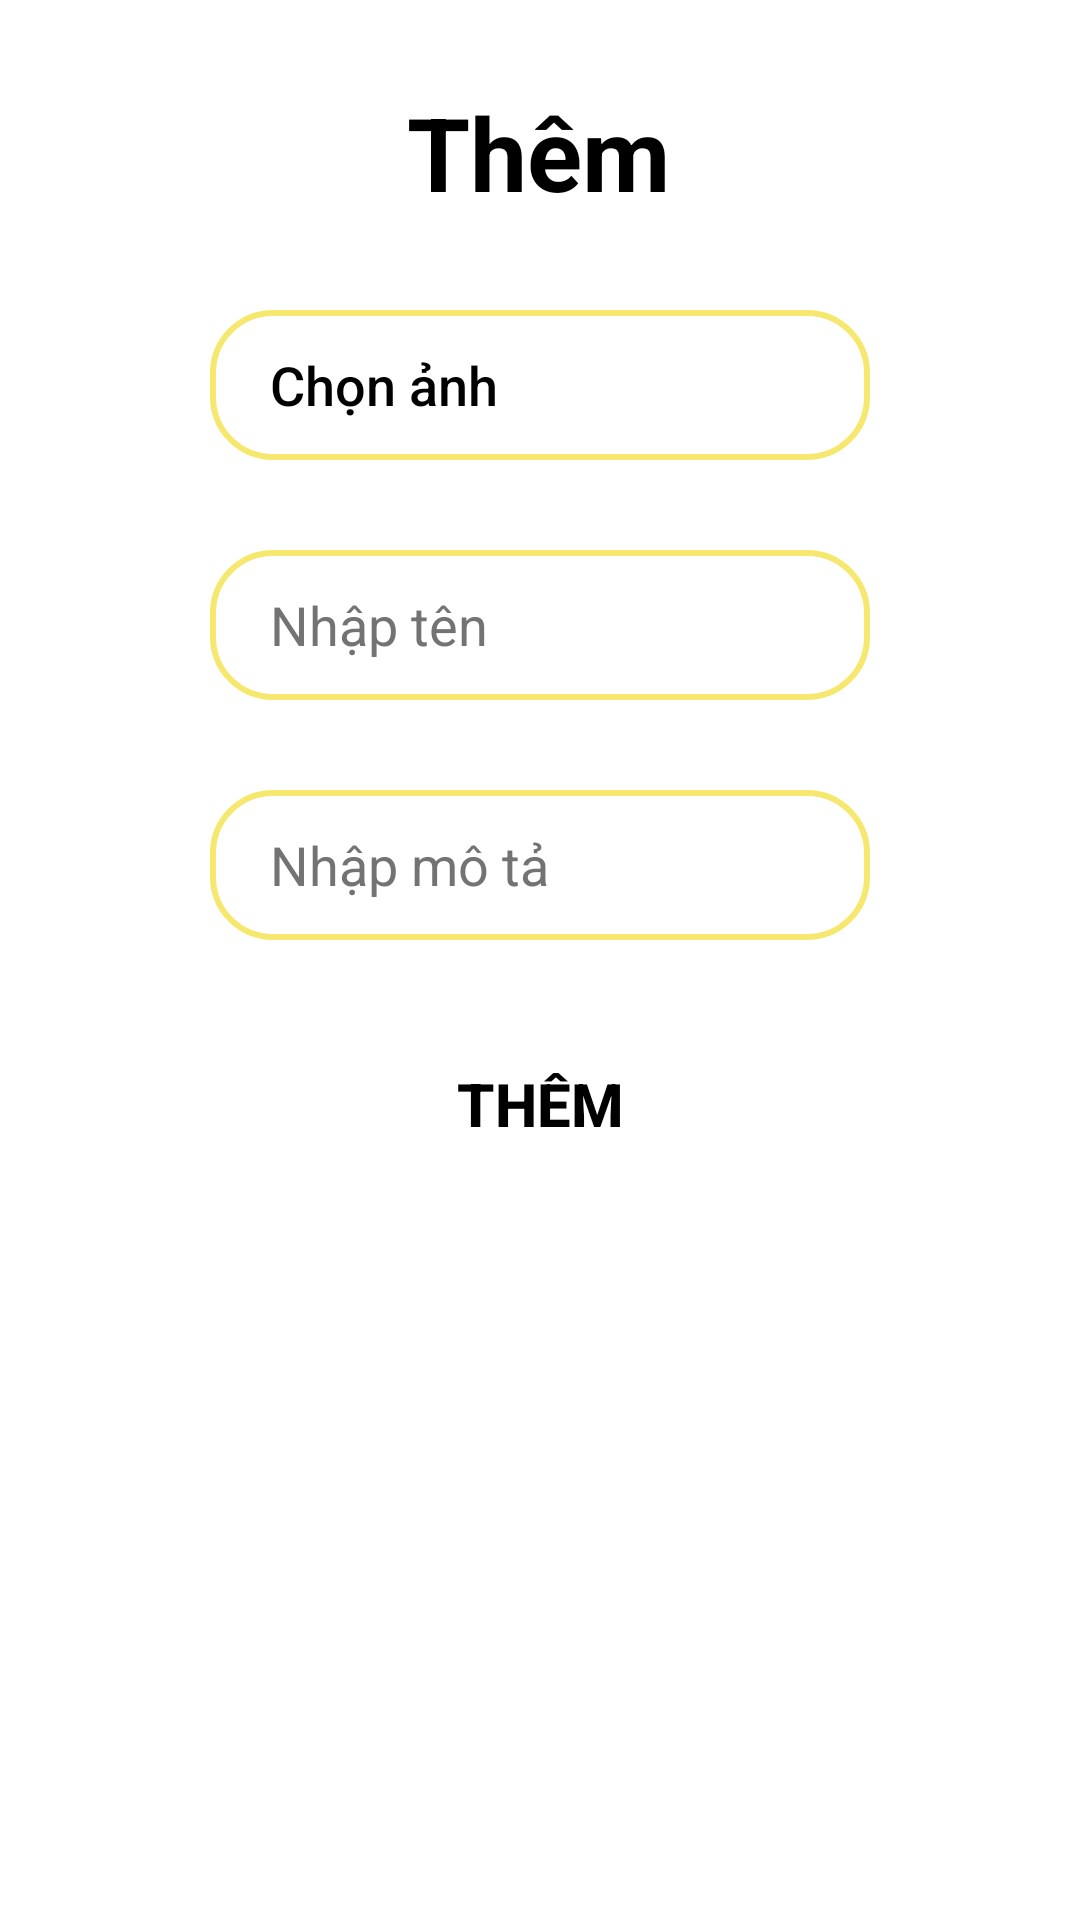

The Android layout XML behind this screen, and the referenced resources:
<!-- AndroidManifest.xml: application theme Theme.AppTongHop -->
<!-- res/layout/additem.xml -->
<?xml version="1.0" encoding="utf-8"?>
<androidx.constraintlayout.widget.ConstraintLayout xmlns:android="http://schemas.android.com/apk/res/android"
    xmlns:app="http://schemas.android.com/apk/res-auto"
    xmlns:tools="http://schemas.android.com/tools"
    android:layout_width="match_parent"
    android:layout_height="match_parent"
    android:background="@drawable/borderdialog"
    android:paddingLeft="20dp"
    android:paddingRight="20dp"
    android:paddingBottom="20dp">

    <TextView
        android:id="@+id/textView6"
        android:layout_width="wrap_content"
        android:layout_height="wrap_content"
        android:layout_marginTop="28dp"
        android:text="Thêm"
        android:textColor="@color/black"
        android:textSize="34sp"
        android:textStyle="bold"
        app:layout_constraintEnd_toEndOf="parent"
        app:layout_constraintHorizontal_bias="0.498"
        app:layout_constraintStart_toStartOf="parent"
        app:layout_constraintTop_toTopOf="parent" />

    <androidx.appcompat.widget.AppCompatButton
        android:id="@+id/editTextTextPersonName"
        android:layout_width="220dp"
        android:layout_height="50dp"
        android:layout_marginTop="30dp"
        android:background="@drawable/borderedittext"
        android:ems="10"
        android:gravity="left|center_vertical"
        android:inputType="textPersonName"
        android:minHeight="48dp"
        android:paddingLeft="20dp"
        android:text="Chọn ảnh"
        android:textColor="@color/black"
        android:textColorHint="#737373"
        android:textSize="18dp"
        app:layout_constraintEnd_toEndOf="parent"
        app:layout_constraintStart_toStartOf="parent"
        app:layout_constraintTop_toBottomOf="@+id/textView6" />

    <EditText
        android:id="@+id/editTextTextPersonName3"
        android:layout_width="220dp"
        android:layout_height="50dp"
        android:layout_marginTop="30dp"
        android:background="@drawable/borderedittext"
        android:ems="10"
        android:hint="Nhập mô tả"
        android:inputType="textPersonName"
        android:minHeight="48dp"
        android:paddingLeft="20dp"
        android:textColor="@color/black"
        android:textColorHint="#737373"
        app:layout_constraintEnd_toEndOf="parent"
        app:layout_constraintStart_toStartOf="parent"
        app:layout_constraintTop_toBottomOf="@+id/editTextTextPersonName2" />

    <EditText
        android:id="@+id/editTextTextPersonName2"
        android:layout_width="220dp"
        android:layout_height="50dp"
        android:layout_marginTop="30dp"
        android:background="@drawable/borderedittext"
        android:ems="10"
        android:hint="Nhập tên"
        android:inputType="textPersonName"
        android:minHeight="48dp"
        android:paddingLeft="20dp"
        android:textColor="@color/black"
        android:textColorHint="#737373"
        app:layout_constraintEnd_toEndOf="parent"
        app:layout_constraintStart_toStartOf="parent"
        app:layout_constraintTop_toBottomOf="@+id/editTextTextPersonName" />

    <androidx.appcompat.widget.AppCompatButton
        android:id="@+id/button2"
        android:layout_width="173dp"
        android:layout_height="49dp"
        android:layout_marginTop="30dp"
        android:background="@drawable/borderdialog"
        android:backgroundTint="#F6E86E"
        android:text="Thêm"
        android:textColor="@color/black"
        android:textSize="20sp"
        android:textStyle="bold"
        app:layout_constraintEnd_toEndOf="parent"
        app:layout_constraintStart_toStartOf="parent"
        app:layout_constraintTop_toBottomOf="@+id/editTextTextPersonName3" />

</androidx.constraintlayout.widget.ConstraintLayout>
<!-- resources referenced by this layout -->
<resources>
  <!-- drawable borderedittext (drawable) -->
  <?xml version="1.0" encoding="utf-8"?>
  <shape xmlns:android="http://schemas.android.com/apk/res/android">
      <stroke android:color="#F6E86E" android:width="2dp"/>
      <corners android:radius="20dp"/>
  </shape>
  <style name="Theme.AppTongHop" parent="Theme.MaterialComponents.DayNight.DarkActionBar">
          
          <item name="colorPrimary">@color/purple_500</item>
          <item name="colorPrimaryVariant">@color/purple_700</item>
          <item name="colorOnPrimary">@color/white</item>
          
          <item name="colorSecondary">@color/teal_200</item>
          <item name="colorSecondaryVariant">@color/teal_700</item>
          <item name="colorOnSecondary">@color/black</item>
          
          <item name="android:statusBarColor" tools:targetApi="l">?attr/colorPrimaryVariant</item>
          
      </style>
  <!-- not gathered from this repository: default colours our renderer supplied (Android Studio template values) -->
  <color name="purple_500">#FF6200EE</color>
  <color name="purple_700">#FF3700B3</color>
  <color name="teal_200">#FF03DAC5</color>
  <color name="teal_700">#FF018786</color>
  <color name="black">#FF000000</color>
  <color name="white">#FFFFFFFF</color>
</resources>
